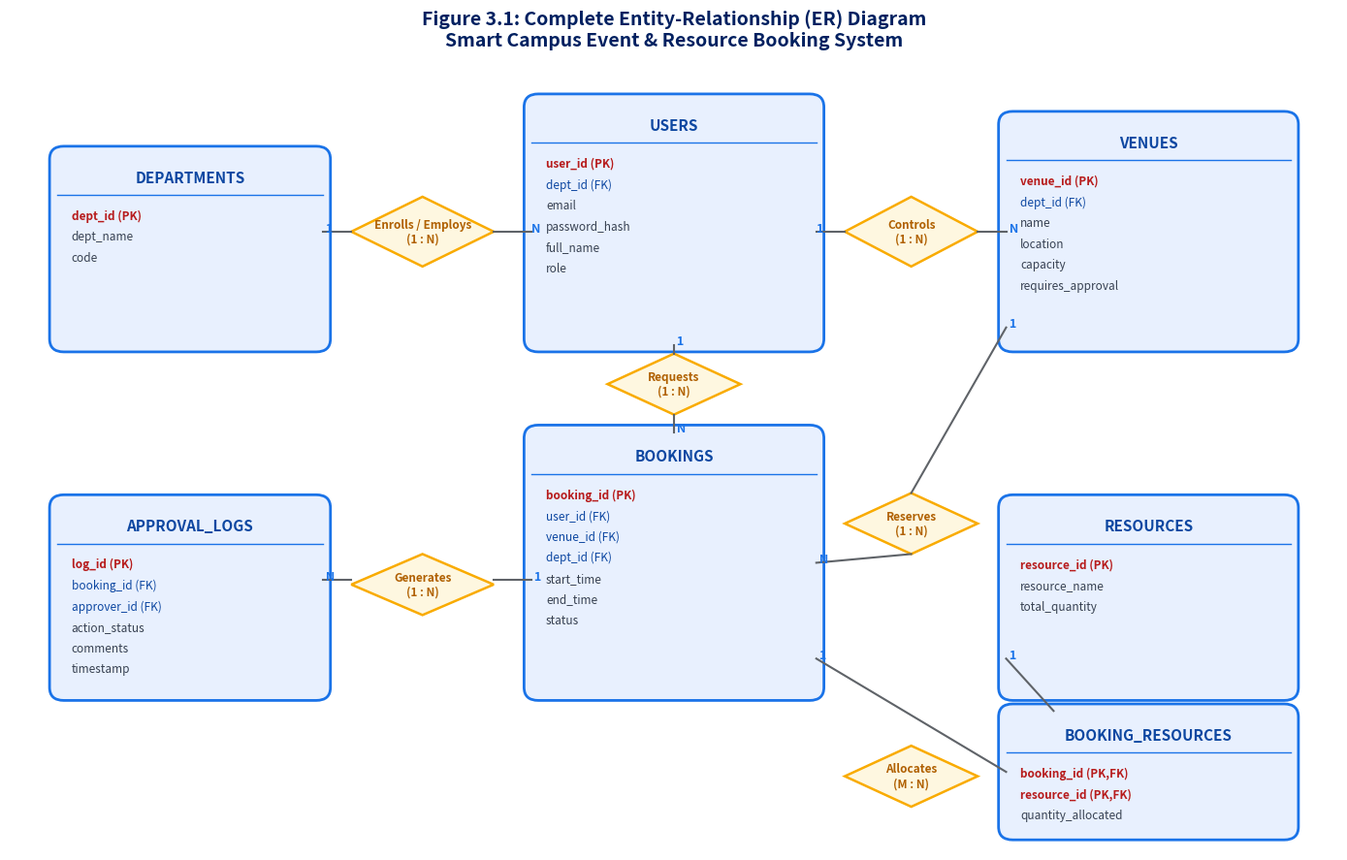
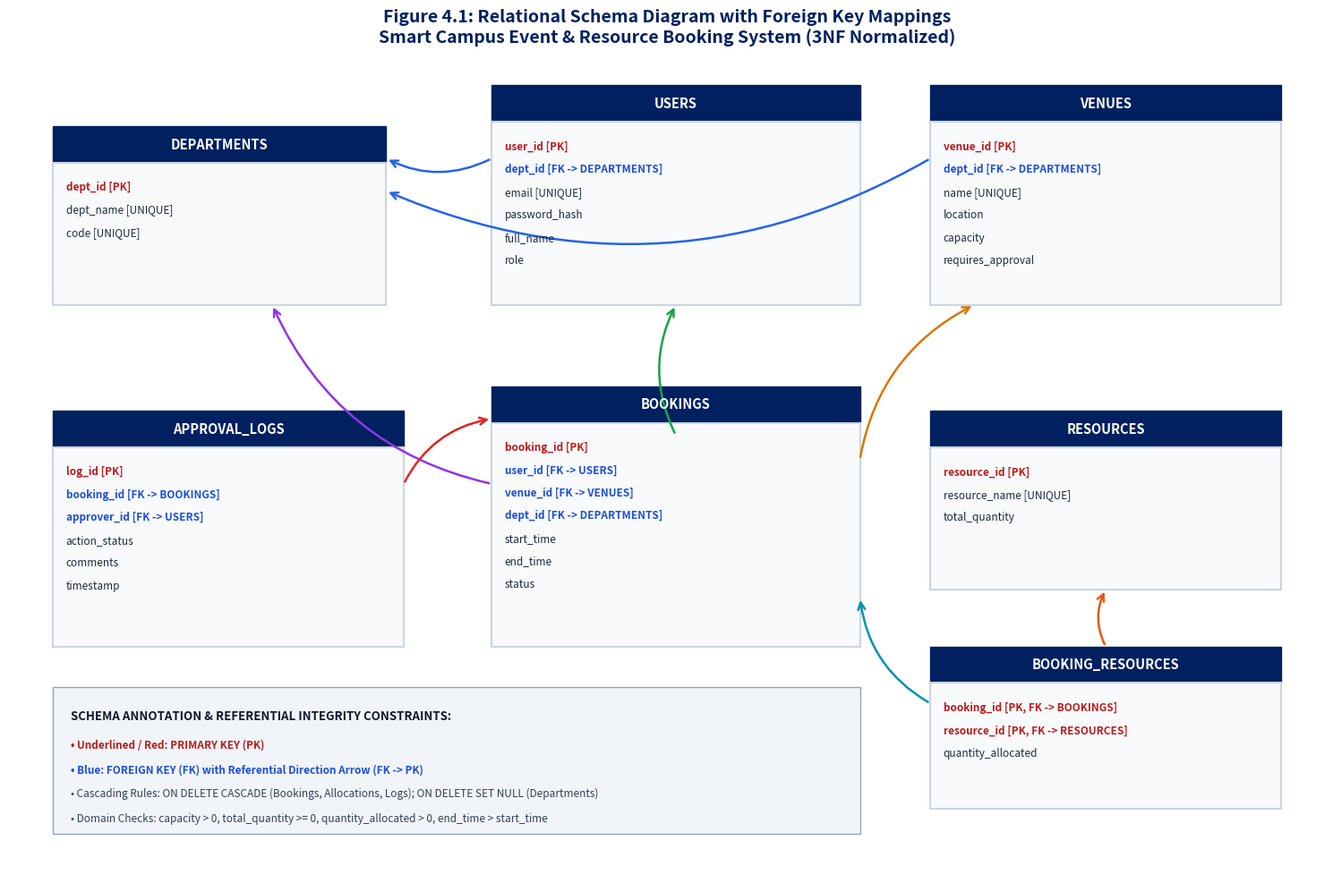

Write the Python code that produced these figures, in order.
import os
import matplotlib
matplotlib.use('Agg')
import matplotlib.pyplot as plt
import matplotlib.patches as patches
from PIL import Image, ImageDraw, ImageFont

ASSETS_DIR = r"C:\Users\aivil\Downloads\dbms\report_assets"
os.makedirs(ASSETS_DIR, exist_ok=True)

# -------------------------------------------------------------
# 1. CHAPTER 3: VISUAL ER DIAGRAM
# -------------------------------------------------------------
def generate_er_diagram():
    fig, ax = plt.subplots(figsize=(14, 9), dpi=300)
    ax.set_xlim(0, 14)
    ax.set_ylim(0, 9)
    ax.axis('off')
    fig.patch.set_facecolor('#ffffff')

    # Palette
    entity_bg = '#e8f0fe'
    entity_border = '#1a73e8'
    rel_bg = '#fef7e0'
    rel_border = '#f9ab00'
    text_color = '#202124'

    def draw_entity(x, y, w, h, name, attrs):
        rect = patches.FancyBboxPatch((x, y), w, h, boxstyle="round,pad=0.08,rounding_size=0.15",
                                      facecolor=entity_bg, edgecolor=entity_border, linewidth=2)
        ax.add_patch(rect)
        ax.text(x + w/2, y + h - 0.28, name, fontsize=11, fontweight='bold', ha='center', va='center', color='#0d47a1')
        ax.plot([x, x+w], [y + h - 0.48, y + h - 0.48], color=entity_border, lw=1)
        
        for idx, attr in enumerate(attrs):
            y_pos = y + h - 0.72 - (idx * 0.24)
            is_pk = "PK" in attr
            is_fk = "FK" in attr
            font_w = 'bold' if is_pk else 'normal'
            col = '#b71c1c' if is_pk else ('#0d47a1' if is_fk else '#374151')
            ax.text(x + 0.15, y_pos, attr, fontsize=8.5, fontweight=font_w, va='center', color=col)

    def draw_diamond(x, y, w, h, text):
        points = [[x + w/2, y], [x + w, y + h/2], [x + w/2, y + h], [x, y + h/2]]
        poly = patches.Polygon(points, facecolor=rel_bg, edgecolor=rel_border, linewidth=1.8)
        ax.add_patch(poly)
        ax.text(x + w/2, y + h/2, text, fontsize=8.5, fontweight='bold', ha='center', va='center', color='#b06000')

    # Draw Entities
    draw_entity(0.5, 5.8, 2.8, 2.2, "DEPARTMENTS", ["dept_id (PK)", "dept_name", "code"])
    draw_entity(5.5, 5.8, 3.0, 2.8, "USERS", ["user_id (PK)", "dept_id (FK)", "email", "password_hash", "full_name", "role"])
    draw_entity(10.5, 5.8, 3.0, 2.6, "VENUES", ["venue_id (PK)", "dept_id (FK)", "name", "location", "capacity", "requires_approval"])
    
    draw_entity(5.5, 1.8, 3.0, 3.0, "BOOKINGS", ["booking_id (PK)", "user_id (FK)", "venue_id (FK)", "dept_id (FK)", "start_time", "end_time", "status"])
    
    draw_entity(0.5, 1.8, 2.8, 2.2, "APPROVAL_LOGS", ["log_id (PK)", "booking_id (FK)", "approver_id (FK)", "action_status", "comments", "timestamp"])
    
    draw_entity(10.5, 1.8, 3.0, 2.2, "RESOURCES", ["resource_id (PK)", "resource_name", "total_quantity"])
    
    draw_entity(10.5, 0.2, 3.0, 1.4, "BOOKING_RESOURCES", ["booking_id (PK,FK)", "resource_id (PK,FK)", "quantity_allocated"])

    # Relationships (Diamonds)
    draw_diamond(3.6, 6.7, 1.5, 0.8, "Enrolls / Employs\n(1 : N)")
    draw_diamond(8.8, 6.7, 1.4, 0.8, "Controls\n(1 : N)")
    draw_diamond(6.3, 5.0, 1.4, 0.7, "Requests\n(1 : N)")
    draw_diamond(8.8, 3.4, 1.4, 0.7, "Reserves\n(1 : N)")
    draw_diamond(3.6, 2.7, 1.5, 0.7, "Generates\n(1 : N)")
    draw_diamond(8.8, 0.5, 1.4, 0.7, "Allocates\n(M : N)")

    # Connecting Lines with Cardinalities
    def connect(p1, p2, text1="", text2=""):
        ax.plot([p1[0], p2[0]], [p1[1], p2[1]], color='#5f6368', lw=1.5, zorder=1)
        if text1:
            ax.text(p1[0], p1[1], text1, fontsize=9, fontweight='bold', color='#1a73e8')
        if text2:
            ax.text(p2[0], p2[1], text2, fontsize=9, fontweight='bold', color='#1a73e8')

    connect([3.3, 7.1], [3.6, 7.1], " 1")
    connect([5.1, 7.1], [5.5, 7.1], "", "N ")
    
    connect([10.5, 7.1], [10.2, 7.1], " N")
    connect([8.8, 7.1], [8.5, 7.1], "", "1 ")
    
    connect([7.0, 5.8], [7.0, 5.7], " 1")
    connect([7.0, 5.0], [7.0, 4.8], "", " N")
    
    connect([10.5, 6.0], [9.5, 4.1], " 1")
    connect([9.5, 3.4], [8.5, 3.3], "", " N")
    
    connect([5.5, 3.1], [5.1, 3.1], " 1")
    connect([3.6, 3.1], [3.3, 3.1], "", " N")

    connect([8.5, 2.2], [10.5, 0.9], " 1")
    connect([10.5, 2.2], [11.0, 1.6], " 1")

    plt.title("Figure 3.1: Complete Entity-Relationship (ER) Diagram\nSmart Campus Event & Resource Booking System", 
              fontsize=14, fontweight='bold', pad=15, color='#002060')
    plt.tight_layout()
    out_path = os.path.join(ASSETS_DIR, "chapter3_er_diagram.png")
    plt.savefig(out_path, dpi=300, bbox_inches='tight')
    plt.close()
    print("ER Diagram generated:", out_path)

# -------------------------------------------------------------
# 2. CHAPTER 4.2: RELATIONAL SCHEMA DIAGRAM WITH PK->FK ARROWS
# -------------------------------------------------------------
def generate_schema_diagram():
    fig, ax = plt.subplots(figsize=(15, 10), dpi=300)
    ax.set_xlim(0, 15)
    ax.set_ylim(0, 10)
    ax.axis('off')
    fig.patch.set_facecolor('#ffffff')

    def draw_table_box(x, y, w, h, title, cols):
        # Header
        hdr = patches.Rectangle((x, y + h - 0.45), w, 0.45, facecolor='#002060', edgecolor='#002060')
        ax.add_patch(hdr)
        ax.text(x + w/2, y + h - 0.22, title, color='white', fontsize=10.5, fontweight='bold', ha='center', va='center')
        # Body
        body = patches.Rectangle((x, y), w, h - 0.45, facecolor='#f8fafc', edgecolor='#cbd5e1', lw=1.5)
        ax.add_patch(body)
        
        for idx, col in enumerate(cols):
            yp = y + h - 0.75 - (idx * 0.28)
            is_pk = "PK" in col
            is_fk = "FK" in col
            f_w = 'bold' if (is_pk or is_fk) else 'normal'
            txt_col = '#b91c1c' if is_pk else ('#1d4ed8' if is_fk else '#1e293b')
            ax.text(x + 0.15, yp, col, fontsize=8.5, fontweight=f_w, color=txt_col, va='center')

    # Tables layout
    draw_table_box(0.5, 7.0, 3.8, 2.2, "DEPARTMENTS", ["dept_id [PK]", "dept_name [UNIQUE]", "code [UNIQUE]"])
    draw_table_box(5.5, 7.0, 4.2, 2.7, "USERS", ["user_id [PK]", "dept_id [FK -> DEPARTMENTS]", "email [UNIQUE]", "password_hash", "full_name", "role"])
    draw_table_box(10.5, 7.0, 4.0, 2.7, "VENUES", ["venue_id [PK]", "dept_id [FK -> DEPARTMENTS]", "name [UNIQUE]", "location", "capacity", "requires_approval"])
    
    draw_table_box(5.5, 2.8, 4.2, 3.2, "BOOKINGS", ["booking_id [PK]", "user_id [FK -> USERS]", "venue_id [FK -> VENUES]", "dept_id [FK -> DEPARTMENTS]", "start_time", "end_time", "status"])
    draw_table_box(0.5, 2.8, 4.0, 2.9, "APPROVAL_LOGS", ["log_id [PK]", "booking_id [FK -> BOOKINGS]", "approver_id [FK -> USERS]", "action_status", "comments", "timestamp"])
    draw_table_box(10.5, 3.5, 4.0, 2.2, "RESOURCES", ["resource_id [PK]", "resource_name [UNIQUE]", "total_quantity"])
    draw_table_box(10.5, 0.8, 4.0, 2.0, "BOOKING_RESOURCES", ["booking_id [PK, FK -> BOOKINGS]", "resource_id [PK, FK -> RESOURCES]", "quantity_allocated"])

    # Draw Curved Arrows for Foreign Keys
    def draw_fk_arrow(start_pt, end_pt, col='#2563eb'):
        arrow = patches.FancyArrowPatch(start_pt, end_pt, connectionstyle="arc3,rad=-0.25",
                                        arrowstyle="->", mutation_scale=14, lw=1.8, color=col)
        ax.add_patch(arrow)

    # USERS.dept_id -> DEPARTMENTS.dept_id
    draw_fk_arrow((5.5, 8.8), (4.3, 8.8), '#2563eb')
    # VENUES.dept_id -> DEPARTMENTS.dept_id
    draw_fk_arrow((10.5, 8.8), (4.3, 8.4), '#2563eb')
    # BOOKINGS.user_id -> USERS.user_id
    draw_fk_arrow((7.6, 5.4), (7.6, 7.0), '#16a34a')
    # BOOKINGS.venue_id -> VENUES.venue_id
    draw_fk_arrow((9.7, 5.1), (11.0, 7.0), '#d97706')
    # BOOKINGS.dept_id -> DEPARTMENTS.dept_id
    draw_fk_arrow((5.5, 4.8), (3.0, 7.0), '#9333ea')
    # APPROVAL_LOGS.booking_id -> BOOKINGS.booking_id
    draw_fk_arrow((4.5, 4.8), (5.5, 5.6), '#dc2626')
    # BOOKING_RESOURCES.booking_id -> BOOKINGS.booking_id
    draw_fk_arrow((10.5, 2.1), (9.7, 3.4), '#0891b2')
    # BOOKING_RESOURCES.resource_id -> RESOURCES.resource_id
    draw_fk_arrow((12.5, 2.8), (12.5, 3.5), '#ea580c')

    # Legend
    leg_box = patches.Rectangle((0.5, 0.5), 9.2, 1.8, facecolor='#f1f5f9', edgecolor='#94a3b8', lw=1)
    ax.add_patch(leg_box)
    ax.text(0.7, 1.9, "SCHEMA ANNOTATION & REFERENTIAL INTEGRITY CONSTRAINTS:", fontsize=9.5, fontweight='bold', color='#0f172a')
    ax.text(0.7, 1.55, "• Underlined / Red: PRIMARY KEY (PK)", fontsize=8.5, fontweight='bold', color='#b91c1c')
    ax.text(0.7, 1.25, "• Blue: FOREIGN KEY (FK) with Referential Direction Arrow (FK -> PK)", fontsize=8.5, fontweight='bold', color='#1d4ed8')
    ax.text(0.7, 0.95, "• Cascading Rules: ON DELETE CASCADE (Bookings, Allocations, Logs); ON DELETE SET NULL (Departments)", fontsize=8.5, color='#334155')
    ax.text(0.7, 0.65, "• Domain Checks: capacity > 0, total_quantity >= 0, quantity_allocated > 0, end_time > start_time", fontsize=8.5, color='#334155')

    plt.title("Figure 4.1: Relational Schema Diagram with Foreign Key Mappings\nSmart Campus Event & Resource Booking System (3NF Normalized)", 
              fontsize=14, fontweight='bold', pad=15, color='#002060')
    plt.tight_layout()
    out_path = os.path.join(ASSETS_DIR, "chapter4_relational_schema.png")
    plt.savefig(out_path, dpi=300, bbox_inches='tight')
    plt.close()
    print("Schema Diagram generated:", out_path)

generate_er_diagram()
generate_schema_diagram()
